Run: headless pygame with SDL's dummy video driver; simulated clock (each Clock.tick advances the game by its frame time, no real sleeping); random seed 0; keys injected as events and as key.get_pressed() state; no mouse input.
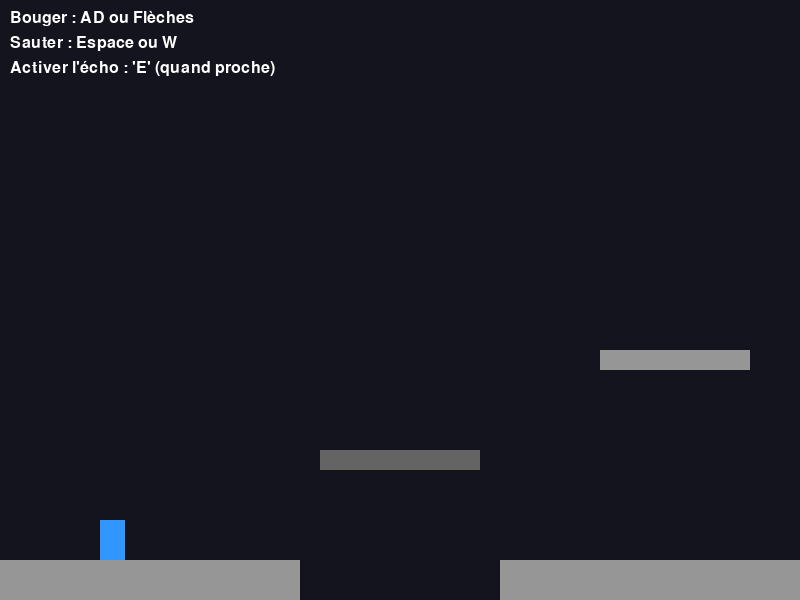
Frame 1 of 4 · flips 1–60 · no input
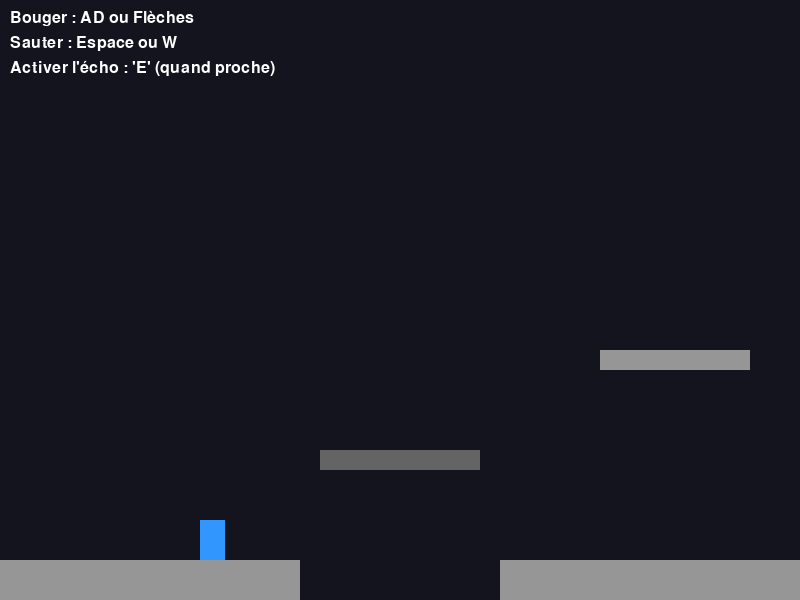
Frame 2 of 4 · flips 61–180 · tapped SPACE, RETURN · held RIGHT (→), D
Frame 3 of 4 · flips 181–300 · held DOWN (↓), S · screen unchanged from frame 2, image omitted
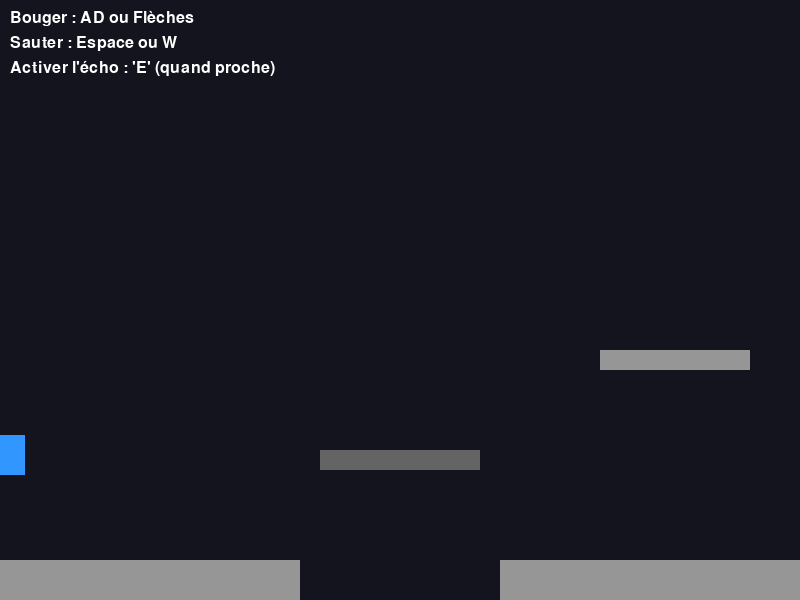
Frame 4 of 4 · flips 301–420 · held LEFT (←), A, UP (↑), W

The pygame program that drew these frames:

import pygame
import sys
import math

# --- 1. Constantes et Initialisation ---

pygame.init()

# Fenêtre
SCREEN_WIDTH = 800
SCREEN_HEIGHT = 600
screen = pygame.display.set_mode((SCREEN_WIDTH, SCREEN_HEIGHT))
pygame.display.set_caption("L'Écho de l'Aube-Zéro - Prototype Plateforme")

# Horloge et physique
clock = pygame.time.Clock()
FPS = 60
GRAVITY = 0.7  # Force de la gravité

# Couleurs
COLOR_BACKGROUND = (20, 20, 30)
COLOR_PLAYER = (50, 150, 255)
COLOR_PLATFORM = (150, 150, 150)   # Plateforme normale
COLOR_ECHO = (100, 100, 100, 150) # Gris (non-solide, semi-transparent)
COLOR_ECHO_SOLID = (100, 255, 100)  # Vert (solide)
COLOR_TEXT = (255, 255, 255)

# Police
font = pygame.font.SysFont(None, 24)


# --- 2. Classes du Jeu ---

class Player:
    """ Représente le joueur (l'Éclaireur) en mode plateforme """
    def __init__(self, x, y):
        # Le Rect (pour le dessin et les collisions) reste en int
        self.rect = pygame.Rect(x, y, 25, 40) 
        
        # NOUVEAU : On stocke la position logique précise dans un vecteur
        self.pos = pygame.math.Vector2(x, y) 
        
        self.vel_x = 0
        self.vel_y = 0
        self.speed = 5
        self.jump_power = -15  
        self.on_ground = False

    def update(self, platforms):
        """ Gère les mouvements, la gravité et les collisions """
        keys = pygame.key.get_pressed()
        
        # --- Mouvement Horizontal ---
        if keys[pygame.K_LEFT] or keys[pygame.K_a]:
            self.vel_x = -self.speed
        elif keys[pygame.K_RIGHT] or keys[pygame.K_d]:
            self.vel_x = self.speed
        else:
            self.vel_x = 0
        
        # On applique le mouvement au vecteur (float)
        self.pos.x += self.vel_x
        # On met à jour le rect (int) depuis le vecteur
        self.rect.x = int(self.pos.x)
        
        # --- Collisions Horizontales ---
        for platform in platforms:
            is_solid = True
            if isinstance(platform, EchoPlatform):
                is_solid = platform.is_solid
            
            if is_solid and self.rect.colliderect(platform.rect):
                if self.vel_x > 0: 
                    self.rect.right = platform.rect.left
                elif self.vel_x < 0: 
                    self.rect.left = platform.rect.right
                # Important : Synchroniser le vecteur après une collision
                self.pos.x = self.rect.x
        
        # --- Mouvement Vertical (Gravité et Saut) ---
        if (keys[pygame.K_SPACE] or keys[pygame.K_w]) and self.on_ground:
            self.vel_y = self.jump_power
            self.on_ground = False
        
        # Appliquer la gravité (au float)
        self.vel_y += GRAVITY
        if self.vel_y > 15: 
            self.vel_y = 15
            
        self.on_ground = False 
        
        # On applique le mouvement au vecteur (float)
        self.pos.y += self.vel_y
        # On met à jour le rect (int) depuis le vecteur
        # C'EST LA LIGNE QUI CORRIGE L'ERREUR
        self.rect.y = int(self.pos.y)
        
        # --- Collisions Verticales ---
        for platform in platforms:
            is_solid = True
            if isinstance(platform, EchoPlatform):
                is_solid = platform.is_solid

            if is_solid and self.rect.colliderect(platform.rect):
                if self.vel_y > 0: 
                    self.rect.bottom = platform.rect.top
                    self.vel_y = 0
                    self.on_ground = True 
                elif self.vel_y < 0: 
                    self.rect.top = platform.rect.bottom
                    self.vel_y = 0
                # Important : Synchroniser le vecteur après une collision
                self.pos.y = self.rect.y
                    
        # Garder le joueur dans l'écran
        if self.rect.left < 0: 
            self.rect.left = 0
            self.pos.x = self.rect.x # Synchroniser
        if self.rect.right > SCREEN_WIDTH: 
            self.rect.right = SCREEN_WIDTH
            self.pos.x = self.rect.x # Synchroniser
            
        if self.rect.bottom > SCREEN_HEIGHT: # Tombé dans le vide
            self.pos.x = 100 # Réapparition
            self.pos.y = 400
            self.vel_y = 0
        
        # Assurer que le rect est toujours synchronisé (au cas où on tombe)
        self.rect.topleft = (int(self.pos.x), int(self.pos.y))


    def draw(self, surface):
        pygame.draw.rect(surface, COLOR_PLAYER, self.rect)


class StaticPlatform:
    """ Une plateforme simple qui est toujours solide """
    def __init__(self, x, y, width, height):
        self.rect = pygame.Rect(x, y, width, height)
        self.color = COLOR_PLATFORM

    def draw(self, surface):
        pygame.draw.rect(surface, self.color, self.rect)
        
    def update(self):
        pass # Les plateformes statiques n'ont pas besoin d'update

class EchoPlatform(StaticPlatform):
    """ Une plateforme qui peut être solide ou non """
    def __init__(self, x, y, width, height):
        super().__init__(x, y, width, height)
        self.is_solid = False # Commence non-solide
        self.interaction_range = 80
        self.color = COLOR_ECHO

    def activate(self):
        self.is_solid = not self.is_solid
        print(f"Statut de l'écho : {self.is_solid}")

    def update(self):
        """ Met à jour la couleur """
        if self.is_solid:
            self.color = COLOR_ECHO_SOLID
        else:
            self.color = COLOR_ECHO

    def get_distance_to(self, player_rect):
        """ Calcule la distance au centre du joueur """
        player_center = player_rect.center
        echo_center = self.rect.center
        # Calcul manuel de la distance (formule de Pythagore)
        dx = player_center[0] - echo_center[0]
        dy = player_center[1] - echo_center[1]
        
        # (dx**2 + dy**2) ** 0.5 est la même chose que la racine carrée
        return (dx**2 + dy**2) ** 0.5


# --- 3. Fonctions Utilitaires ---

def draw_instructions(surface):
    text_move = font.render("Bouger : AD ou Flèches", True, COLOR_TEXT)
    text_jump = font.render("Sauter : Espace ou W", True, COLOR_TEXT)
    text_interact = font.render("Activer l'écho : 'E' (quand proche)", True, COLOR_TEXT)
    surface.blit(text_move, (10, 10))
    surface.blit(text_jump, (10, 35))
    surface.blit(text_interact, (10, 60))

# --- 4. Boucle Principale du Jeu ---

def main():
    
    # Création du joueur
    player = Player(100, 400)
    
    # Création du "niveau"
    # (Nous mettons toutes les plateformes dans une seule liste)
    level_platforms = []
    
    # Le sol
    level_platforms.append(StaticPlatform(0, SCREEN_HEIGHT - 40, 300, 40))
    level_platforms.append(StaticPlatform(500, SCREEN_HEIGHT - 40, 300, 40))
    
    # Une plateforme en hauteur (le but)
    level_platforms.append(StaticPlatform(600, 350, 150, 20))
    
    # L'Écho-Plateforme !
    echo_bridge = EchoPlatform(320, 450, 160, 20)
    level_platforms.append(echo_bridge)


    running = True
    while running:
        
        # --- 4.1. Gestion des Événements (Input) ---
        for event in pygame.event.get():
            if event.type == pygame.QUIT:
                running = False
            
            if event.type == pygame.KEYDOWN:
                if event.key == pygame.K_e:
                    # Activer l'écho s'il est à portée
                    distance = echo_bridge.get_distance_to(player.rect)
                    if distance < echo_bridge.interaction_range:
                        echo_bridge.activate()
                
                if event.key == pygame.K_ESCAPE:
                    running = False

        # --- 4.2. Logique du Jeu (Update) ---
        
        # Mettre à jour toutes les plateformes (pour l'écho)
        for p in level_platforms:
            p.update()
            
        # Mettre à jour le joueur (avec la liste des plateformes pour collision)
        player.update(level_platforms)
        

        # --- 4.3. Affichage (Render) ---
        screen.fill(COLOR_BACKGROUND)
        
        # Dessiner toutes les plateformes
        for p in level_platforms:
            p.draw(screen)
        
        # Dessiner le joueur
        player.draw(screen)
        
        draw_instructions(screen)
        pygame.display.flip()
        
        # Contrôler la vitesse
        clock.tick(FPS)

    pygame.quit()
    sys.exit()


# --- Point d'entrée ---
if __name__ == "__main__":
    main()
